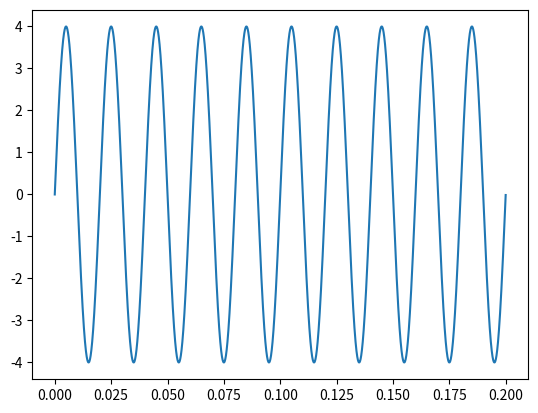

This figure's Python source:

import numpy as np
import matplotlib.pyplot as plt
from numpy.fft import fft
from scipy.signal import butter,filtfilt

Fs = 100000           #[Hz ] Sampling frequency                    
T = 1/Fs              #[s] Sampling period       
L = 20000             #[samples] Length of signal
t = np.array(range(0,L))*T         #[s] Time vector
MaxT = L/Fs           #[s] Tiempo maximo

A1 = 8                #[V] amplitud
A2 = 4                #[V] amplitud
FREC1= 200            #[Hz] Frecuencia de la señal y la referencia
OMEGA1 = FREC1*2*np.pi     #[rad/s] frecuencia angular
FREC2= 50            #[Hz] Frecuencia de la señal y la referencia
OMEGA2 = FREC2*2*np.pi     #[rad/s] frecuencia angular
FASE1 = 0             #[rad] Fase de la señal respecto a la referencia
FASE2 =0 #np.pi/2         #[rad] Fase de la señal respecto a la referencia
ruido = 4             #[V] ruido
timeconstant=0.02     #[s] Constante de tiempo del lockin, para el filtro

#Armo la señal con dos tramos de distinta amplitud y fase, y le sumo ruido

S1=A1*np.sin(OMEGA1*t+FASE1)
S2=A2*np.sin(OMEGA2*t+FASE2)
plt.clf()
S3=S1+S2
#plt.plot(t,S1)
plt.plot(t,S2)

#plt.plot(t,S3)
plt.show()


#plt.plot(t,senial)



#SENIAL=np.concatenate([A1*np.sin(OMEGA*t[:int(L/2)]+FASE1), A2*np.sin(OMEGA*t[int((L/2)):]+FASE2)])
#plt.plot(t,SENIAL)
#plt.show()
#RUIDO = ruido*np.random.randn(len(SENIAL));
#ORIGINAL = SENIAL + RUIDO;






'''
#Referencia
REFERENCIA1 = np.sin(OMEGA*t);#referencia en fase
REFERENCIA2 = np.cos(OMEGA*t);#referencia en cuadratura

plt.clf()
plt.subplot(3,2,1)
plt.plot(t,ORIGINAL,t,SENIAL,t,REFERENCIA1)
plt.ylabel('Señal original [V]')
plt.xlabel('Tiempo [s]')
plt.grid(True)
plt.legend(['Señal con ruido','Señal','Referencia en fase'])


plt.subplot(3,2,2)
Y = fft(ORIGINAL);
frecuencia = np.arange(len(Y))*Fs/(len(Y))
plt.semilogy(frecuencia,np.abs(Y),'-') 
plt.ylabel('Potencia Original ')
plt.xlabel('Frecuencia [Hz]')
plt.grid(True)
plt.xlim([0, 2000])

#PSD
PSD1 = 2 * ORIGINAL * REFERENCIA1
PSD2 = 2 * ORIGINAL * REFERENCIA2

#PSD
plt.subplot(3,2,3)
plt.plot(t,PSD1)
plt.ylabel('Señal PSD [V]')
plt.xlabel('Tiempo [s]')
plt.grid(True)

#FFT PSD
plt.subplot(3,2,4)
Y = fft(PSD1)
frecuencia = np.arange(len(Y))*Fs/(len(Y))
plt.semilogy(frecuencia,np.abs(Y),'-') 
plt.ylabel('Potencia PSD ')
plt.xlabel('Frecuencia [Hz]')
plt.grid(True)
plt.xlim([0, 2000])

#Filtro la señal que sale del PSD 
plt.subplot(3,2,5)

def butter_lowpass_filter(data, cutoff, fs, order):    
    nyq = 0.5 * fs  # Nyquist Frequency
    normal_cutoff = cutoff / nyq
    # Get the filter coefficients 
    b, a = butter(order, normal_cutoff, btype='low', analog=False)
    y = filtfilt(b, a, data)
    return y

# Filter requirements.
cutoff = 1/timeconstant  #[Hz] Frecuencia de corte
order = 2       # sin wave can be approx represented as quadratic

PSD1FILTRADA = butter_lowpass_filter(PSD1, cutoff, Fs, order)
PSD2FILTRADA = butter_lowpass_filter(PSD2, cutoff, Fs, order)

#filtrada
plt.plot(t,PSD1FILTRADA)
plt.plot(t,PSD2FILTRADA)
plt.ylabel('PSD Filtrada [V]')
plt.xlabel('Tiempo [s]')
plt.grid(True)
plt.legend(['X ','Y '])

#FFR PDF Filtrada
plt.subplot(3,2,6)
Y = fft(PSD1FILTRADA)
frecuencia = np.arange(len(Y))*Fs/(len(Y))
plt.semilogy(frecuencia,np.abs(Y),'-') 
plt.ylabel('Potencia PSD Filtrada')
plt.xlabel('Frecuencia [Hz]')
plt.grid(True)
plt.xlim([0, 2000])

plt.show()
'''